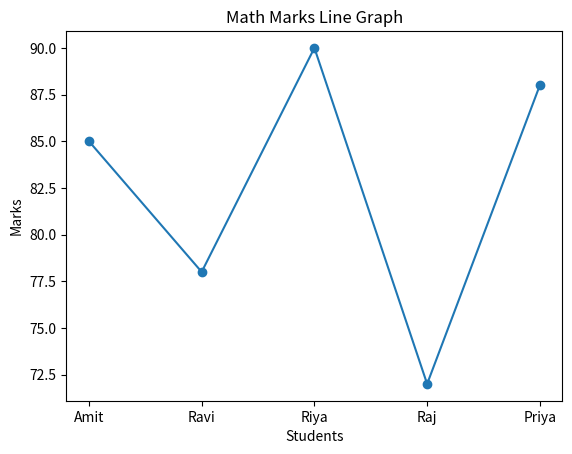
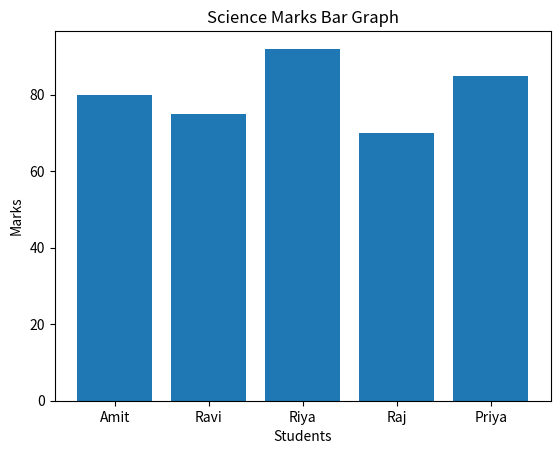
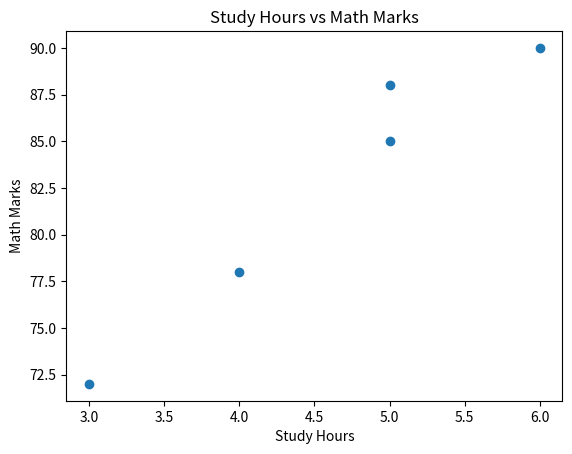
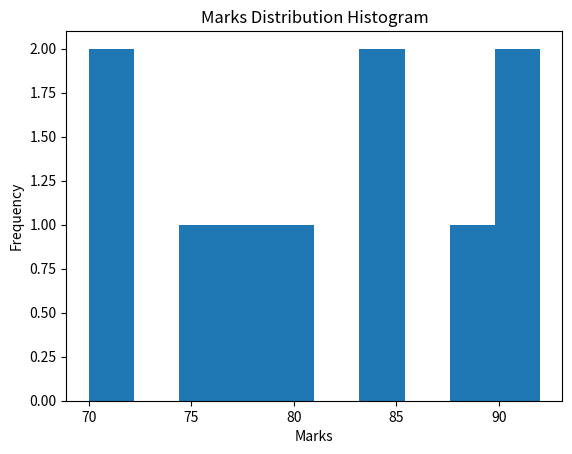
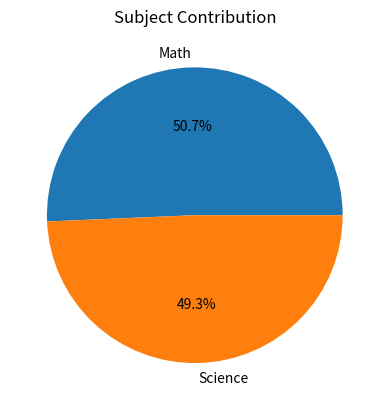

Recreate these plots in Python, in order.
import matplotlib.pyplot as plt


# Dataset
students = ["Amit", "Ravi", "Riya", "Raj", "Priya"]


math_marks = [85, 78, 90, 72, 88]
science_marks = [80, 75, 92, 70, 85]
study_hours = [5,4,6,3,5]


# 1️⃣ Line Graph
plt.figure()
plt.plot(students, math_marks, marker='o')
plt.title("Math Marks Line Graph")
plt.xlabel("Students")
plt.ylabel("Marks")
plt.show()

# 2️⃣ Bar Graph
plt.figure()
plt.bar(students, science_marks)
plt.title("Science Marks Bar Graph")
plt.xlabel("Students")
plt.ylabel("Marks")
plt.show()

# 3️⃣ Scatter Plot
plt.figure()
plt.scatter(study_hours, math_marks)
plt.title("Study Hours vs Math Marks")
plt.xlabel("Study Hours")
plt.ylabel("Math Marks")
plt.show()

# 4️⃣ Histogram
all_marks = math_marks + science_marks

plt.figure()
plt.hist(all_marks)
plt.title("Marks Distribution Histogram")
plt.xlabel("Marks")
plt.ylabel("Frequency")
plt.show()

# 5️⃣ Pie Chart
total_marks = [sum(math_marks), sum(science_marks)]

plt.figure()
plt.pie(total_marks, labels=["Math", "Science"], autopct="%1.1f%%")
plt.title("Subject Contribution")
plt.show()
